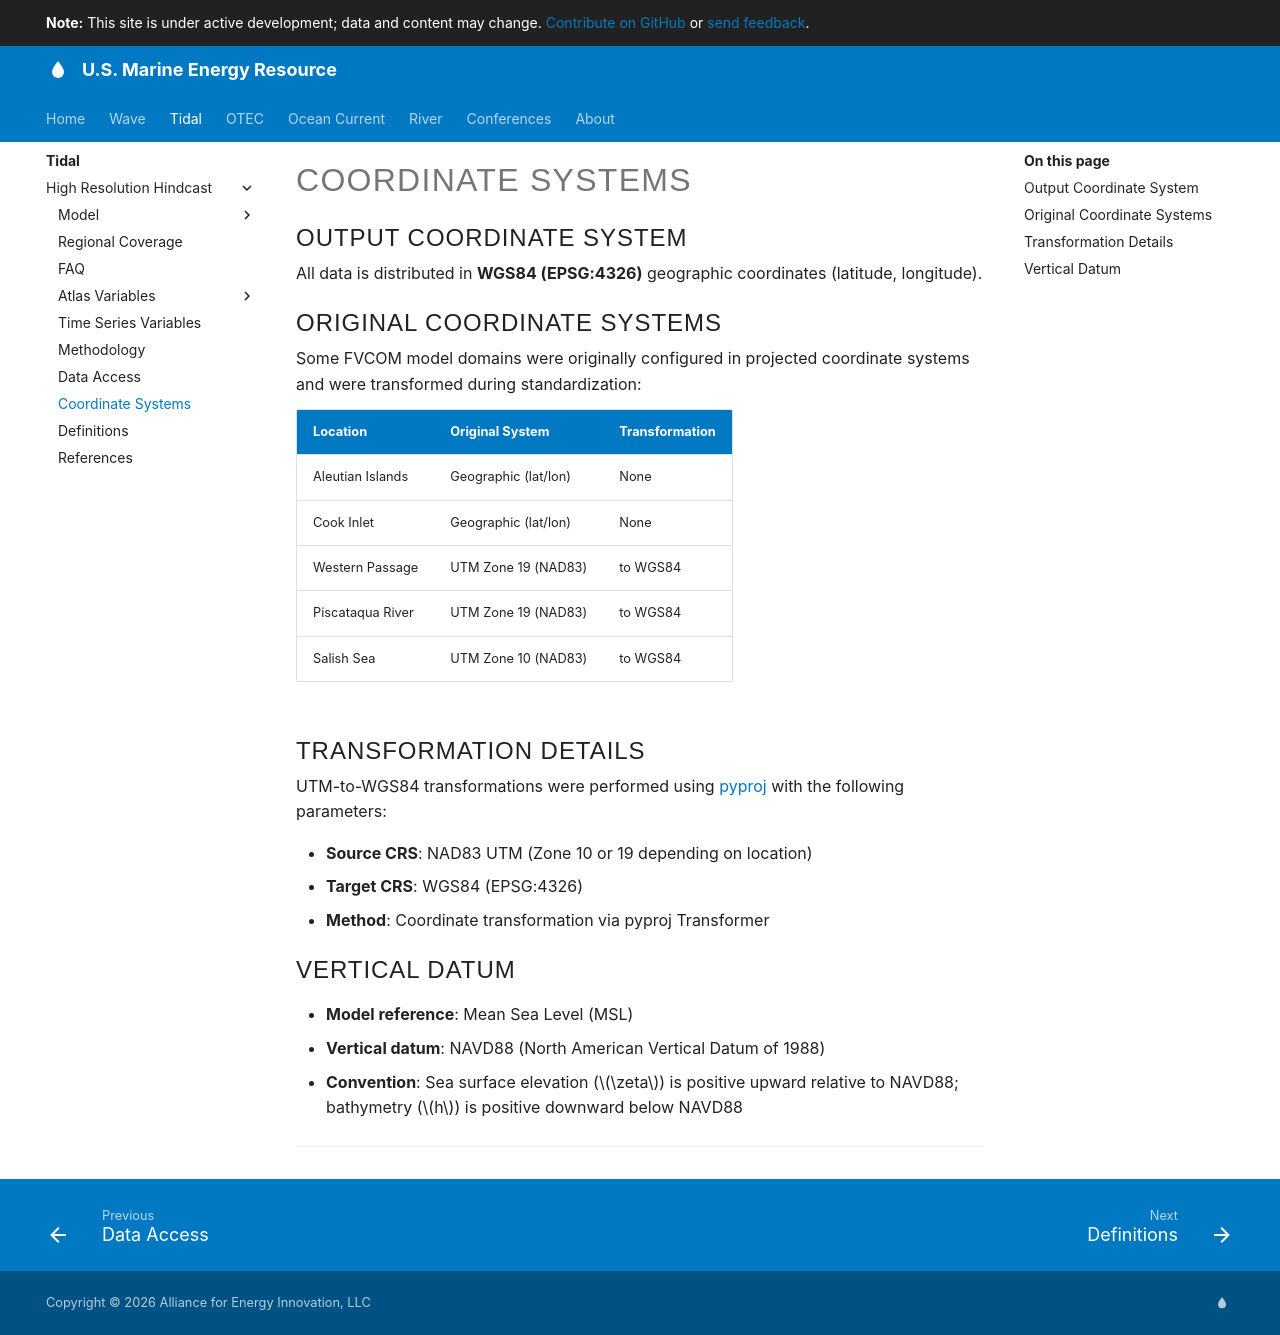

repository: US-Marine-Energy-Resource/us-marine-energy-resource.github.io · page: tidal/high-resolution-hindcast/coordinate-systems/index.html · generator: mkdocs

# Coordinate Systems

## Output Coordinate System

All data is distributed in **WGS84 (EPSG:4326)** geographic coordinates (latitude, longitude).

## Original Coordinate Systems

Some FVCOM model domains were originally configured in projected coordinate systems and were transformed during standardization:

| Location         | Original System      | Transformation |
| ---------------- | -------------------- | -------------- |
| Aleutian Islands | Geographic (lat/lon) | None           |
| Cook Inlet       | Geographic (lat/lon) | None           |
| Western Passage  | UTM Zone 19 (NAD83)  | to WGS84       |
| Piscataqua River | UTM Zone 19 (NAD83)  | to WGS84       |
| Salish Sea       | UTM Zone 10 (NAD83)  | to WGS84       |

## Transformation Details

UTM-to-WGS84 transformations were performed using [pyproj](https://pyproj4.github.io/pyproj/) with the following parameters:

- **Source CRS**: NAD83 UTM (Zone 10 or 19 depending on location)
- **Target CRS**: WGS84 (EPSG:4326)
- **Method**: Coordinate transformation via pyproj Transformer

## Vertical Datum

- **Model reference**: Mean Sea Level (MSL)
- **Vertical datum**: NAVD88 (North American Vertical Datum of 1988)
- **Convention**: Sea surface elevation ($\zeta$) is positive upward relative to NAVD88; bathymetry ($h$) is positive downward below NAVD88


--8<-- "docs/tidal/high-resolution-hindcast/_cite-widget.md"
